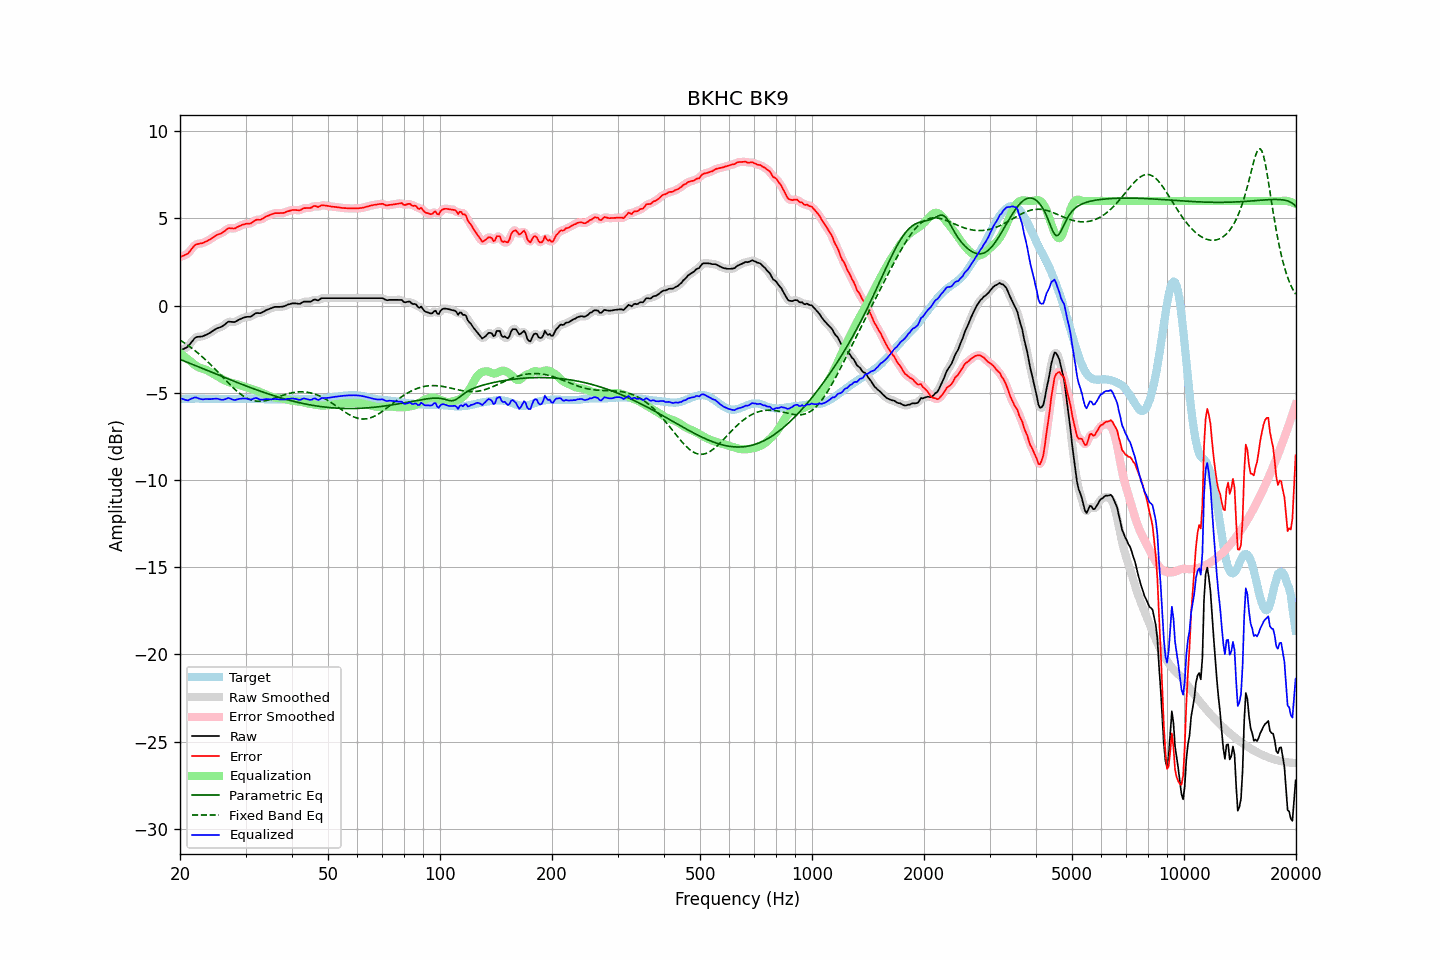

Data behind this chart, as committed beside it:
frequency, raw, error, smoothed, error_smoothed, equalization, parametric_eq, fixed_band_eq, equalized_raw, equalized_smoothed, target
20.00, -2.58, 2.79, -2.58, 2.80, -2.72, -3.08, -1.98, -5.30, -5.29, -5.37
20.20, -2.54, 2.82, -2.55, 2.82, -2.79, -3.12, -2.04, -5.34, -5.34, -5.36
20.40, -2.49, 2.86, -2.51, 2.85, -2.87, -3.16, -2.10, -5.36, -5.37, -5.35
20.61, -2.45, 2.90, -2.46, 2.89, -2.94, -3.19, -2.16, -5.40, -5.40, -5.35
20.81, -2.40, 2.94, -2.41, 2.94, -3.01, -3.23, -2.22, -5.42, -5.42, -5.34
21.02, -2.35, 2.99, -2.33, 3.01, -3.09, -3.27, -2.28, -5.44, -5.42, -5.34
21.23, -2.23, 3.10, -2.24, 3.10, -3.15, -3.30, -2.35, -5.39, -5.39, -5.33
21.44, -2.11, 3.22, -2.12, 3.22, -3.22, -3.34, -2.42, -5.33, -5.34, -5.33
21.66, -2.00, 3.33, -1.99, 3.34, -3.31, -3.38, -2.49, -5.31, -5.30, -5.33
21.87, -1.88, 3.45, -1.89, 3.44, -3.39, -3.42, -2.56, -5.27, -5.28, -5.33
22.09, -1.81, 3.51, -1.83, 3.50, -3.45, -3.45, -2.63, -5.27, -5.28, -5.32
22.31, -1.79, 3.53, -1.79, 3.54, -3.51, -3.49, -2.71, -5.30, -5.30, -5.32
22.54, -1.78, 3.55, -1.78, 3.55, -3.55, -3.53, -2.79, -5.34, -5.33, -5.33
22.76, -1.77, 3.57, -1.77, 3.57, -3.59, -3.57, -2.87, -5.36, -5.36, -5.34
22.99, -1.76, 3.58, -1.75, 3.59, -3.61, -3.60, -2.95, -5.38, -5.37, -5.34
23.22, -1.72, 3.62, -1.73, 3.62, -3.64, -3.64, -3.03, -5.36, -5.37, -5.34
23.45, -1.68, 3.67, -1.69, 3.66, -3.68, -3.68, -3.12, -5.36, -5.36, -5.35
23.69, -1.64, 3.71, -1.64, 3.71, -3.72, -3.72, -3.20, -5.36, -5.36, -5.35
23.92, -1.59, 3.76, -1.59, 3.76, -3.77, -3.76, -3.29, -5.36, -5.36, -5.35
24.16, -1.54, 3.81, -1.54, 3.82, -3.82, -3.79, -3.38, -5.36, -5.36, -5.35
24.40, -1.47, 3.88, -1.48, 3.88, -3.88, -3.83, -3.48, -5.35, -5.35, -5.35
24.65, -1.41, 3.94, -1.41, 3.94, -3.93, -3.87, -3.57, -5.34, -5.34, -5.35
24.89, -1.35, 4.00, -1.35, 4.00, -3.98, -3.91, -3.66, -5.33, -5.33, -5.35
25.14, -1.30, 4.05, -1.31, 4.05, -4.03, -3.94, -3.76, -5.33, -5.34, -5.35
25.39, -1.27, 4.09, -1.27, 4.09, -4.09, -3.98, -3.85, -5.36, -5.36, -5.36
25.65, -1.24, 4.12, -1.24, 4.12, -4.14, -4.02, -3.95, -5.39, -5.38, -5.36
25.91, -1.20, 4.16, -1.20, 4.17, -4.20, -4.06, -4.05, -5.40, -5.40, -5.36
26.16, -1.14, 4.22, -1.14, 4.22, -4.25, -4.09, -4.14, -5.39, -5.39, -5.36
26.43, -1.07, 4.29, -1.07, 4.30, -4.30, -4.13, -4.24, -5.37, -5.36, -5.36
26.69, -1.00, 4.36, -1.00, 4.37, -4.33, -4.17, -4.34, -5.34, -5.33, -5.36
26.96, -0.92, 4.44, -0.95, 4.42, -4.37, -4.21, -4.43, -5.29, -5.32, -5.36
27.23, -0.92, 4.44, -0.92, 4.44, -4.40, -4.24, -4.52, -5.32, -5.32, -5.36
27.50, -0.93, 4.43, -0.93, 4.43, -4.43, -4.28, -4.62, -5.36, -5.36, -5.36
27.77, -0.94, 4.42, -0.94, 4.42, -4.45, -4.32, -4.71, -5.40, -5.39, -5.36
28.05, -0.94, 4.42, -0.93, 4.44, -4.48, -4.35, -4.79, -5.42, -5.41, -5.36
28.33, -0.89, 4.47, -0.90, 4.47, -4.50, -4.39, -4.87, -5.39, -5.39, -5.36
28.62, -0.84, 4.52, -0.85, 4.51, -4.52, -4.43, -4.95, -5.37, -5.37, -5.36
28.90, -0.79, 4.56, -0.79, 4.56, -4.55, -4.46, -5.03, -5.35, -5.35, -5.35
29.19, -0.75, 4.60, -0.75, 4.60, -4.58, -4.50, -5.10, -5.34, -5.34, -5.35
29.48, -0.71, 4.64, -0.71, 4.64, -4.61, -4.53, -5.16, -5.33, -5.33, -5.35
29.78, -0.68, 4.66, -0.68, 4.67, -4.64, -4.57, -5.22, -5.33, -5.32, -5.34
30.08, -0.65, 4.69, -0.66, 4.69, -4.67, -4.60, -5.28, -5.33, -5.33, -5.34
30.38, -0.64, 4.70, -0.65, 4.69, -4.70, -4.64, -5.33, -5.35, -5.35, -5.34
30.68, -0.64, 4.70, -0.64, 4.70, -4.73, -4.67, -5.37, -5.38, -5.37, -5.34
30.99, -0.63, 4.71, -0.62, 4.73, -4.76, -4.71, -5.40, -5.39, -5.38, -5.34
31.30, -0.57, 4.77, -0.57, 4.77, -4.79, -4.74, -5.43, -5.36, -5.36, -5.34
31.61, -0.50, 4.84, -0.51, 4.84, -4.82, -4.78, -5.46, -5.32, -5.33, -5.34
31.93, -0.44, 4.90, -0.45, 4.89, -4.85, -4.81, -5.47, -5.30, -5.31, -5.34
32.24, -0.42, 4.93, -0.43, 4.92, -4.89, -4.84, -5.48, -5.31, -5.32, -5.35
32.57, -0.43, 4.92, -0.43, 4.93, -4.93, -4.88, -5.49, -5.36, -5.35, -5.35
32.89, -0.43, 4.92, -0.42, 4.94, -4.96, -4.91, -5.49, -5.40, -5.38, -5.35
33.22, -0.39, 4.97, -0.39, 4.97, -5.00, -4.94, -5.48, -5.39, -5.39, -5.36
33.55, -0.34, 5.02, -0.35, 5.02, -5.04, -4.97, -5.47, -5.38, -5.38, -5.36
33.89, -0.29, 5.08, -0.29, 5.08, -5.07, -5.00, -5.46, -5.37, -5.37, -5.37
34.23, -0.24, 5.13, -0.25, 5.13, -5.11, -5.04, -5.44, -5.36, -5.36, -5.37
34.57, -0.21, 5.16, -0.21, 5.17, -5.16, -5.07, -5.42, -5.37, -5.37, -5.37
34.92, -0.17, 5.20, -0.17, 5.20, -5.20, -5.10, -5.39, -5.37, -5.37, -5.37
35.27, -0.14, 5.23, -0.14, 5.24, -5.23, -5.13, -5.36, -5.38, -5.37, -5.37
35.62, -0.10, 5.27, -0.10, 5.27, -5.26, -5.16, -5.33, -5.36, -5.36, -5.37
35.97, -0.07, 5.30, -0.08, 5.29, -5.28, -5.19, -5.30, -5.35, -5.36, -5.37
... 635 more rows
